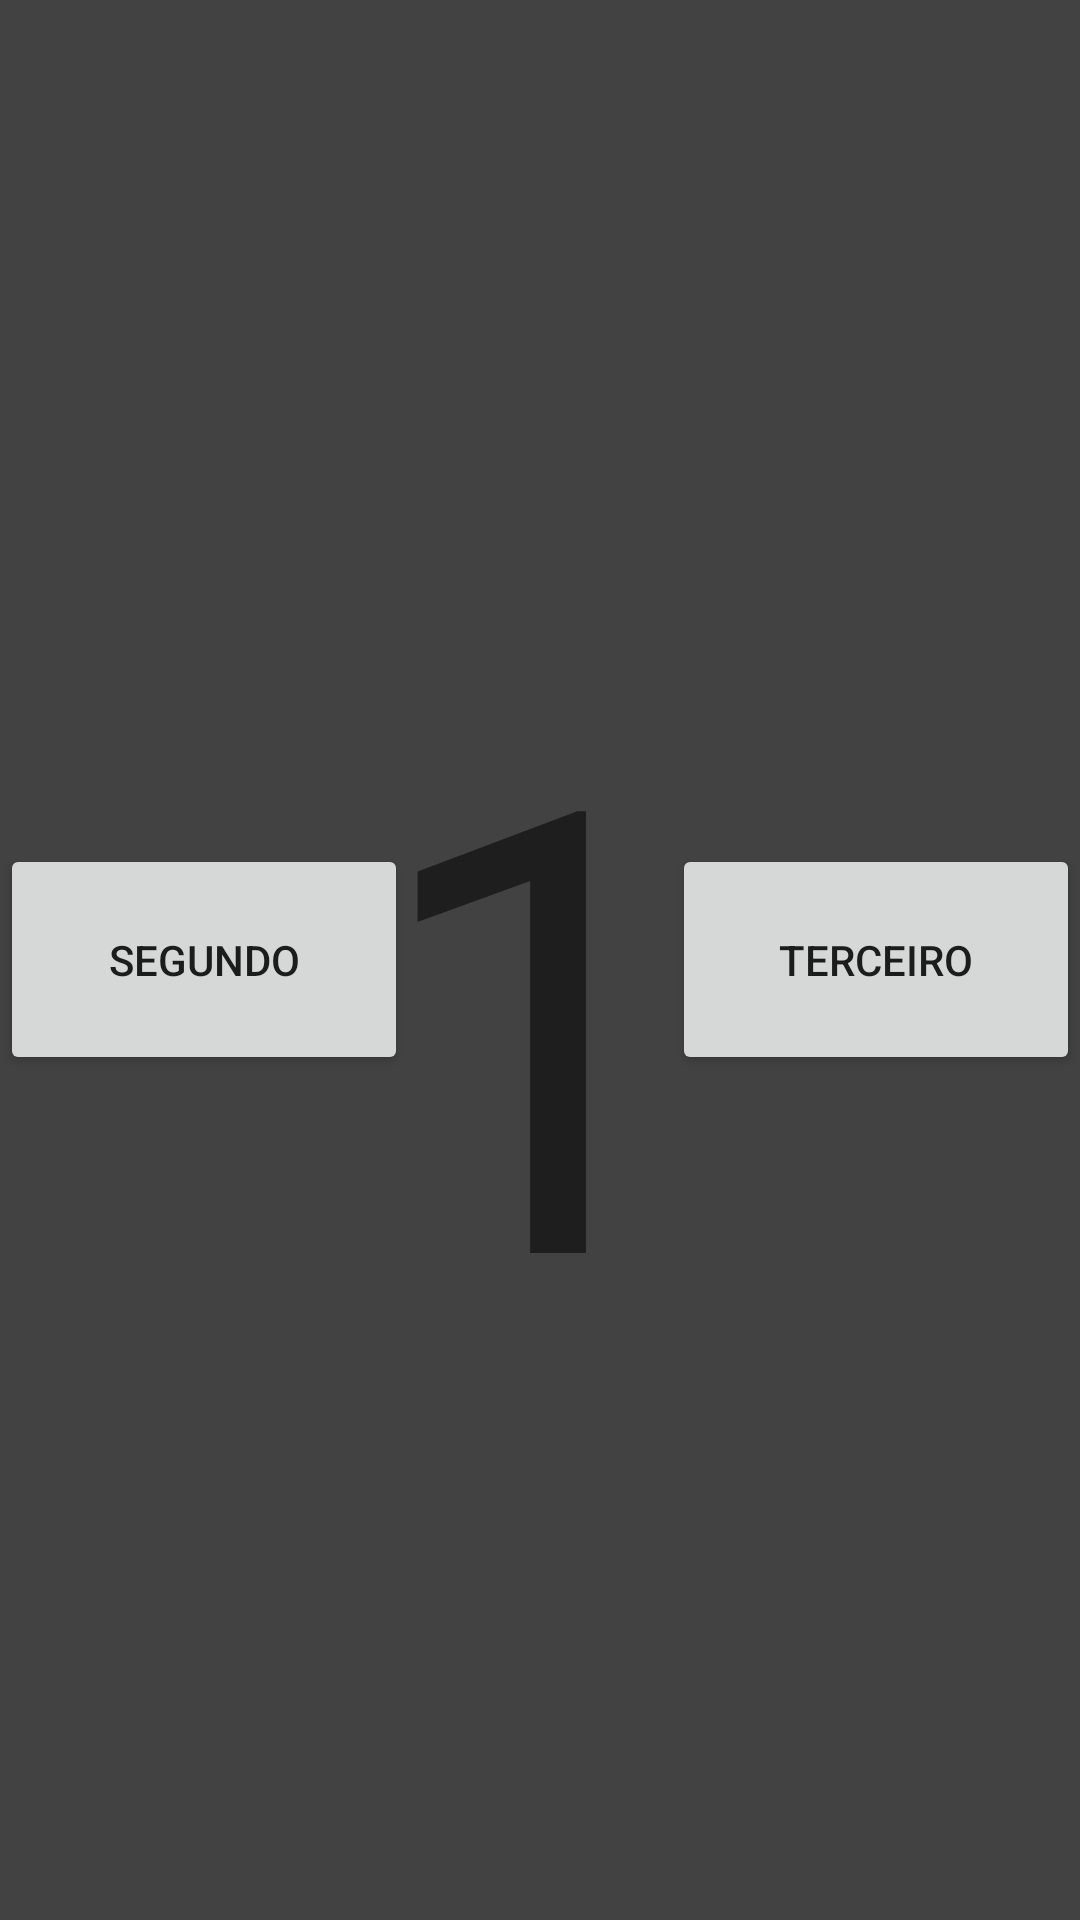

Layout XML and referenced resources for this Android screen:
<!-- AndroidManifest.xml: application theme Theme.Href -->
<!-- res/layout/fragment_primeiro.xml -->
<?xml version="1.0" encoding="utf-8"?>
<FrameLayout xmlns:android="http://schemas.android.com/apk/res/android"
    xmlns:tools="http://schemas.android.com/tools"
    android:layout_width="match_parent"
    android:layout_height="match_parent"
    tools:context=".Primeiro"
    android:background="@color/cardview_dark_background"
    >

    
    <TextView
        android:layout_width="wrap_content"
        android:layout_height="wrap_content"
        android:text="1"
        android:textSize="100pt"
        android:layout_gravity="center_horizontal"
        android:layout_marginTop="200dp"
        />

    <Button
        android:id="@+id/bseg"
        android:layout_width="136dp"
        android:layout_height="77dp"

        android:layout_gravity="center|left"

        android:text="Segundo" />

    <Button
        android:id="@+id/bter"
        android:layout_width="136dp"
        android:layout_height="77dp"
        android:layout_gravity="center|right"

        android:text="terceiro"
        />

</FrameLayout>
<!-- resources referenced by this layout -->
<resources>
  <style name="Theme.Href" parent="Theme.MaterialComponents.DayNight.DarkActionBar">
          
          <item name="colorPrimary">@color/purple_500</item>
          <item name="colorPrimaryVariant">@color/purple_700</item>
          <item name="colorOnPrimary">@color/white</item>
          
          <item name="colorSecondary">@color/teal_200</item>
          <item name="colorSecondaryVariant">@color/teal_700</item>
          <item name="colorOnSecondary">@color/black</item>
          
          <item name="android:statusBarColor" tools:targetApi="l">?attr/colorPrimaryVariant</item>
          
      </style>
  <!-- not gathered from this repository: default colours our renderer supplied (Android Studio template values) -->
  <color name="purple_500">#FF6200EE</color>
  <color name="purple_700">#FF3700B3</color>
  <color name="teal_200">#FF03DAC5</color>
  <color name="teal_700">#FF018786</color>
  <color name="black">#FF000000</color>
  <color name="white">#FFFFFFFF</color>
</resources>
